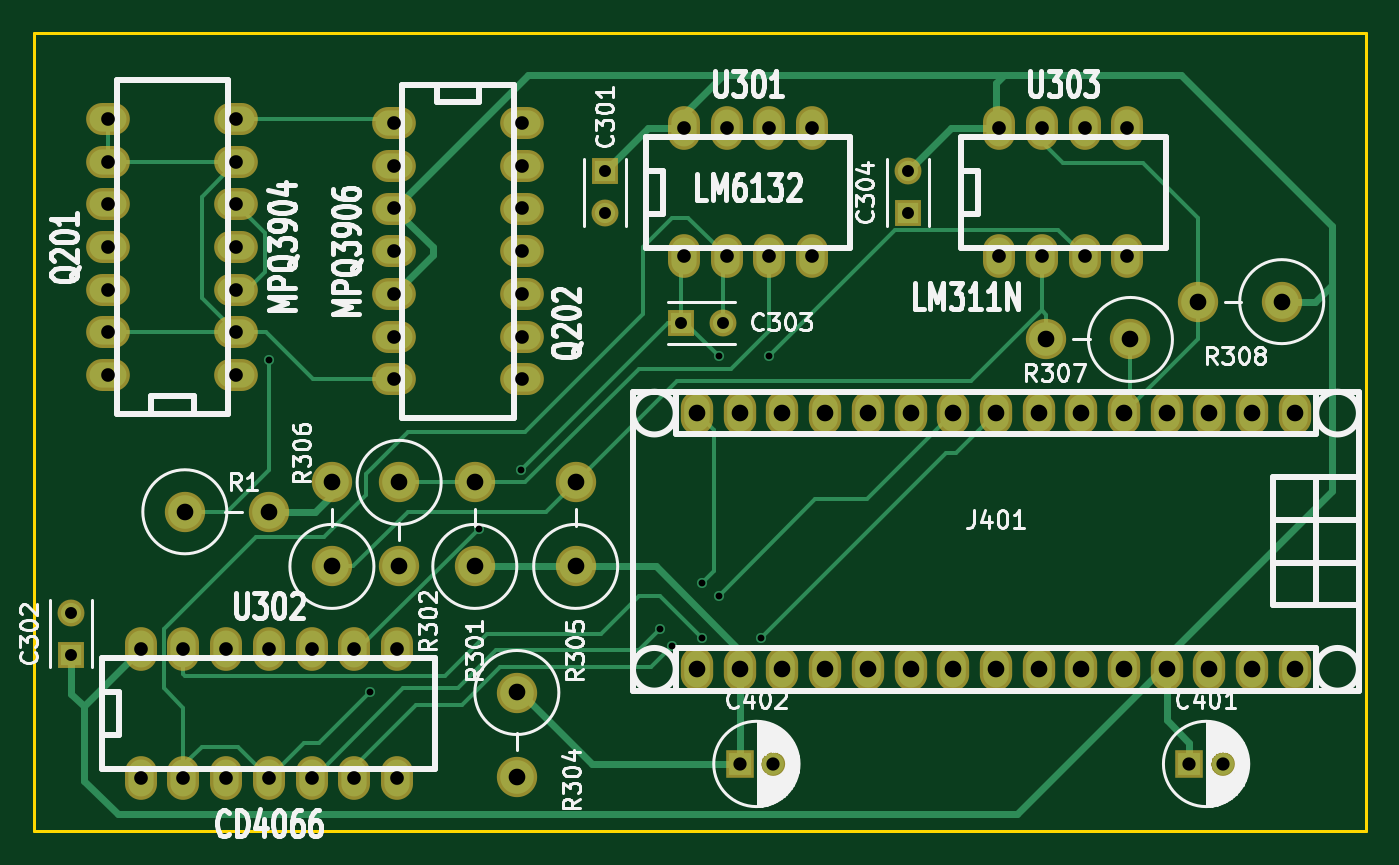
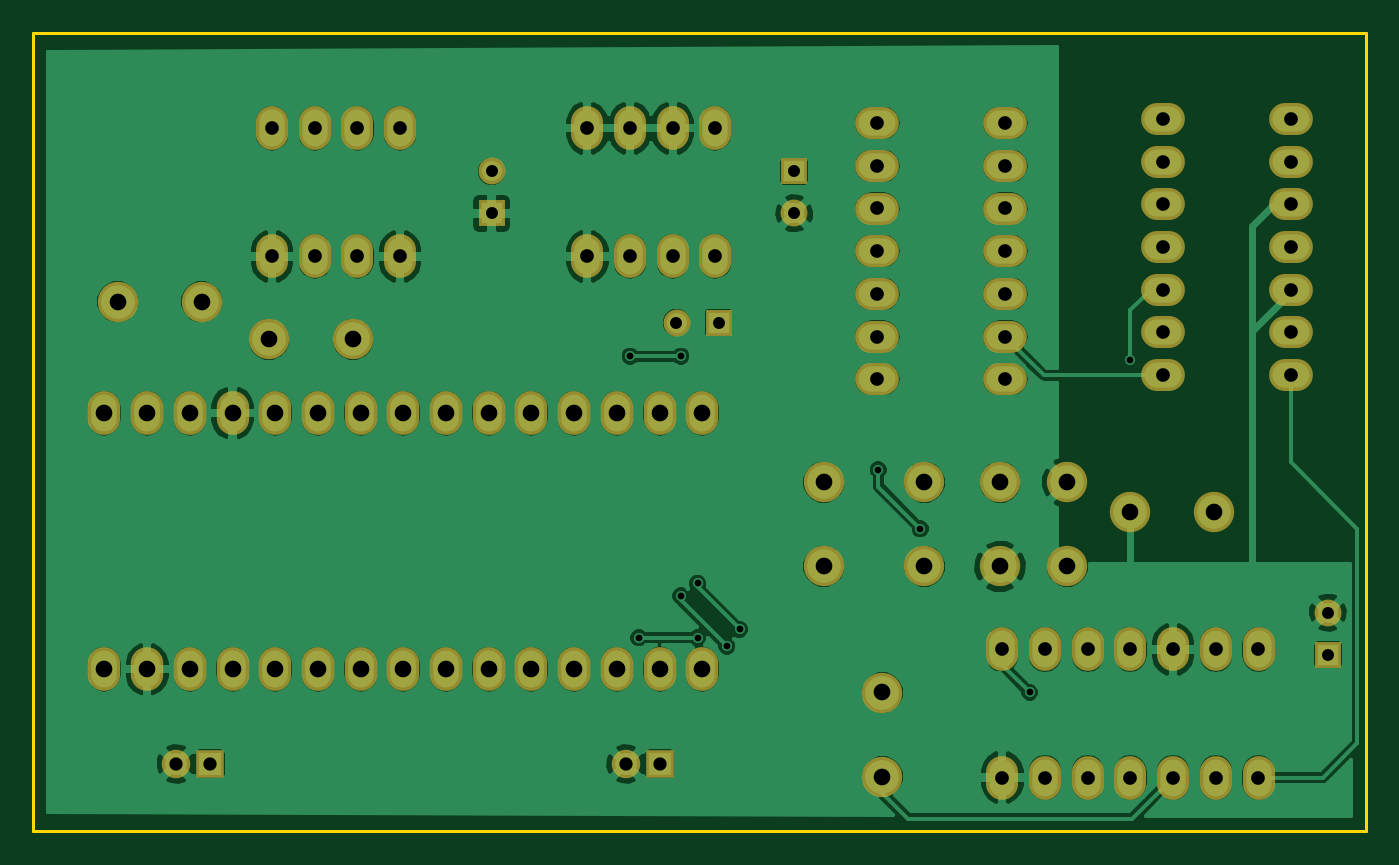
Circuit board: 8 layer files. Board 79.2 x 47.5 mm.
- bottom_copper: final-B.Cu.gbr (125175 bytes)
- bottom_mask: final-B.Mask.gbr (3426 bytes)
- bottom_silk: final-B.SilkS.gbr (298 bytes)
- outline: final-Edge.Cuts.gbr (518 bytes)
- top_copper: final-F.Cu.gbr (11556 bytes)
- top_mask: final-F.Mask.gbr (3426 bytes)
- top_silk: final-F.SilkS.gbr (45358 bytes)
- drill: final.drl (2272 bytes)

=== bottom_copper: final-B.Cu.gbr (125175 bytes, source omitted) ===
=== bottom_mask: final-B.Mask.gbr ===
G04 #@! TF.FileFunction,Soldermask,Bot*
%FSLAX46Y46*%
G04 Gerber Fmt 4.6, Leading zero omitted, Abs format (unit mm)*
G04 Created by KiCad (PCBNEW 4.0.4-stable) date Monday, December 05, 2016 'PMt' 07:15:31 PM*
%MOMM*%
%LPD*%
G01*
G04 APERTURE LIST*
%ADD10C,0.100000*%
%ADD11R,1.600000X1.600000*%
%ADD12C,1.600000*%
%ADD13R,1.700000X1.700000*%
%ADD14C,1.700000*%
%ADD15O,1.924000X2.599640*%
%ADD16O,1.924000X2.597100*%
%ADD17O,2.599640X1.901140*%
%ADD18O,1.901140X2.599640*%
%ADD19C,2.398980*%
G04 APERTURE END LIST*
D10*
D11*
X79250000Y-37250000D03*
D12*
X79250000Y-39750000D03*
D11*
X47500000Y-66000000D03*
D12*
X47500000Y-63500000D03*
D11*
X83750000Y-46250000D03*
D12*
X86250000Y-46250000D03*
D11*
X97250000Y-39750000D03*
D12*
X97250000Y-37250000D03*
D13*
X114000000Y-72500000D03*
D14*
X116000000Y-72500000D03*
D13*
X87250000Y-72500000D03*
D14*
X89250000Y-72500000D03*
D15*
X120280000Y-51630000D03*
X117740000Y-51630000D03*
X115200000Y-51630000D03*
X112660000Y-51630000D03*
X110120000Y-51630000D03*
X107580000Y-51630000D03*
X105040000Y-51630000D03*
X102500000Y-51630000D03*
X99960000Y-51630000D03*
X97420000Y-51630000D03*
X94880000Y-51630000D03*
X92340000Y-51630000D03*
X89800000Y-51630000D03*
X87260000Y-51630000D03*
X84720000Y-51630000D03*
X84720000Y-66870000D03*
X87260000Y-66870000D03*
X89800000Y-66870000D03*
X92340000Y-66870000D03*
D16*
X94880000Y-66870000D03*
X97420000Y-66870000D03*
X99960000Y-66870000D03*
X102500000Y-66870000D03*
X105040000Y-66870000D03*
X107580000Y-66870000D03*
X110120000Y-66870000D03*
X112660000Y-66870000D03*
X115200000Y-66870000D03*
X117740000Y-66870000D03*
X120280000Y-66870000D03*
D17*
X57310000Y-49370000D03*
X57310000Y-46830000D03*
X57310000Y-44290000D03*
X57310000Y-41750000D03*
X57310000Y-39210000D03*
X57310000Y-36670000D03*
X57310000Y-34130000D03*
X49690000Y-34130000D03*
X49690000Y-36670000D03*
X49690000Y-39210000D03*
X49690000Y-41750000D03*
X49690000Y-44290000D03*
X49690000Y-46830000D03*
X49690000Y-49370000D03*
X66690000Y-34380000D03*
X66690000Y-36920000D03*
X66690000Y-39460000D03*
X66690000Y-42000000D03*
X66690000Y-44540000D03*
X66690000Y-47080000D03*
X66690000Y-49620000D03*
X74310000Y-49620000D03*
X74310000Y-47080000D03*
X74310000Y-44540000D03*
X74310000Y-42000000D03*
X74310000Y-39460000D03*
X74310000Y-36920000D03*
X74310000Y-34380000D03*
D18*
X83940000Y-42310000D03*
X86480000Y-42310000D03*
X89020000Y-42310000D03*
X91560000Y-42310000D03*
X91560000Y-34690000D03*
X89020000Y-34690000D03*
X86480000Y-34690000D03*
X83940000Y-34690000D03*
X51630000Y-73310000D03*
X54170000Y-73310000D03*
X56710000Y-73310000D03*
X59250000Y-73310000D03*
X61790000Y-73310000D03*
X64330000Y-73310000D03*
X66870000Y-73310000D03*
X66870000Y-65690000D03*
X64330000Y-65690000D03*
X61790000Y-65690000D03*
X59250000Y-65690000D03*
X56710000Y-65690000D03*
X54170000Y-65690000D03*
X51630000Y-65690000D03*
X102690000Y-42310000D03*
X105230000Y-42310000D03*
X107770000Y-42310000D03*
X110310000Y-42310000D03*
X110310000Y-34690000D03*
X107770000Y-34690000D03*
X105230000Y-34690000D03*
X102690000Y-34690000D03*
D19*
X54250640Y-57500000D03*
X59251900Y-57500000D03*
X71500000Y-60749360D03*
X71500000Y-55748100D03*
X67000000Y-55750640D03*
X67000000Y-60751900D03*
X74000000Y-68250640D03*
X74000000Y-73251900D03*
X77500000Y-60749360D03*
X77500000Y-55748100D03*
X63000000Y-60749360D03*
X63000000Y-55748100D03*
X110499360Y-47250000D03*
X105498100Y-47250000D03*
X119499360Y-45000000D03*
X114498100Y-45000000D03*
M02*

=== bottom_silk: final-B.SilkS.gbr ===
G04 #@! TF.FileFunction,Legend,Bot*
%FSLAX46Y46*%
G04 Gerber Fmt 4.6, Leading zero omitted, Abs format (unit mm)*
G04 Created by KiCad (PCBNEW 4.0.4-stable) date Monday, December 05, 2016 'PMt' 07:15:31 PM*
%MOMM*%
%LPD*%
G01*
G04 APERTURE LIST*
%ADD10C,0.100000*%
G04 APERTURE END LIST*
D10*
M02*

=== outline: final-Edge.Cuts.gbr ===
G04 #@! TF.FileFunction,Profile,NP*
%FSLAX46Y46*%
G04 Gerber Fmt 4.6, Leading zero omitted, Abs format (unit mm)*
G04 Created by KiCad (PCBNEW 4.0.4-stable) date Monday, December 05, 2016 'PMt' 07:15:31 PM*
%MOMM*%
%LPD*%
G01*
G04 APERTURE LIST*
%ADD10C,0.100000*%
%ADD11C,0.150000*%
G04 APERTURE END LIST*
D10*
D11*
X45250000Y-76500000D02*
X124500000Y-76500000D01*
X45250000Y-29000000D02*
X45250000Y-76500000D01*
X124500000Y-29000000D02*
X45250000Y-29000000D01*
X124500000Y-76500000D02*
X124500000Y-29000000D01*
M02*

=== top_copper: final-F.Cu.gbr (11556 bytes, source omitted) ===
=== top_mask: final-F.Mask.gbr ===
G04 #@! TF.FileFunction,Soldermask,Top*
%FSLAX46Y46*%
G04 Gerber Fmt 4.6, Leading zero omitted, Abs format (unit mm)*
G04 Created by KiCad (PCBNEW 4.0.4-stable) date Monday, December 05, 2016 'PMt' 07:15:31 PM*
%MOMM*%
%LPD*%
G01*
G04 APERTURE LIST*
%ADD10C,0.100000*%
%ADD11R,1.600000X1.600000*%
%ADD12C,1.600000*%
%ADD13R,1.700000X1.700000*%
%ADD14C,1.700000*%
%ADD15O,1.924000X2.599640*%
%ADD16O,1.924000X2.597100*%
%ADD17O,2.599640X1.901140*%
%ADD18O,1.901140X2.599640*%
%ADD19C,2.398980*%
G04 APERTURE END LIST*
D10*
D11*
X79250000Y-37250000D03*
D12*
X79250000Y-39750000D03*
D11*
X47500000Y-66000000D03*
D12*
X47500000Y-63500000D03*
D11*
X83750000Y-46250000D03*
D12*
X86250000Y-46250000D03*
D11*
X97250000Y-39750000D03*
D12*
X97250000Y-37250000D03*
D13*
X114000000Y-72500000D03*
D14*
X116000000Y-72500000D03*
D13*
X87250000Y-72500000D03*
D14*
X89250000Y-72500000D03*
D15*
X120280000Y-51630000D03*
X117740000Y-51630000D03*
X115200000Y-51630000D03*
X112660000Y-51630000D03*
X110120000Y-51630000D03*
X107580000Y-51630000D03*
X105040000Y-51630000D03*
X102500000Y-51630000D03*
X99960000Y-51630000D03*
X97420000Y-51630000D03*
X94880000Y-51630000D03*
X92340000Y-51630000D03*
X89800000Y-51630000D03*
X87260000Y-51630000D03*
X84720000Y-51630000D03*
X84720000Y-66870000D03*
X87260000Y-66870000D03*
X89800000Y-66870000D03*
X92340000Y-66870000D03*
D16*
X94880000Y-66870000D03*
X97420000Y-66870000D03*
X99960000Y-66870000D03*
X102500000Y-66870000D03*
X105040000Y-66870000D03*
X107580000Y-66870000D03*
X110120000Y-66870000D03*
X112660000Y-66870000D03*
X115200000Y-66870000D03*
X117740000Y-66870000D03*
X120280000Y-66870000D03*
D17*
X57310000Y-49370000D03*
X57310000Y-46830000D03*
X57310000Y-44290000D03*
X57310000Y-41750000D03*
X57310000Y-39210000D03*
X57310000Y-36670000D03*
X57310000Y-34130000D03*
X49690000Y-34130000D03*
X49690000Y-36670000D03*
X49690000Y-39210000D03*
X49690000Y-41750000D03*
X49690000Y-44290000D03*
X49690000Y-46830000D03*
X49690000Y-49370000D03*
X66690000Y-34380000D03*
X66690000Y-36920000D03*
X66690000Y-39460000D03*
X66690000Y-42000000D03*
X66690000Y-44540000D03*
X66690000Y-47080000D03*
X66690000Y-49620000D03*
X74310000Y-49620000D03*
X74310000Y-47080000D03*
X74310000Y-44540000D03*
X74310000Y-42000000D03*
X74310000Y-39460000D03*
X74310000Y-36920000D03*
X74310000Y-34380000D03*
D18*
X83940000Y-42310000D03*
X86480000Y-42310000D03*
X89020000Y-42310000D03*
X91560000Y-42310000D03*
X91560000Y-34690000D03*
X89020000Y-34690000D03*
X86480000Y-34690000D03*
X83940000Y-34690000D03*
X51630000Y-73310000D03*
X54170000Y-73310000D03*
X56710000Y-73310000D03*
X59250000Y-73310000D03*
X61790000Y-73310000D03*
X64330000Y-73310000D03*
X66870000Y-73310000D03*
X66870000Y-65690000D03*
X64330000Y-65690000D03*
X61790000Y-65690000D03*
X59250000Y-65690000D03*
X56710000Y-65690000D03*
X54170000Y-65690000D03*
X51630000Y-65690000D03*
X102690000Y-42310000D03*
X105230000Y-42310000D03*
X107770000Y-42310000D03*
X110310000Y-42310000D03*
X110310000Y-34690000D03*
X107770000Y-34690000D03*
X105230000Y-34690000D03*
X102690000Y-34690000D03*
D19*
X54250640Y-57500000D03*
X59251900Y-57500000D03*
X71500000Y-60749360D03*
X71500000Y-55748100D03*
X67000000Y-55750640D03*
X67000000Y-60751900D03*
X74000000Y-68250640D03*
X74000000Y-73251900D03*
X77500000Y-60749360D03*
X77500000Y-55748100D03*
X63000000Y-60749360D03*
X63000000Y-55748100D03*
X110499360Y-47250000D03*
X105498100Y-47250000D03*
X119499360Y-45000000D03*
X114498100Y-45000000D03*
M02*

=== top_silk: final-F.SilkS.gbr (45358 bytes, source omitted) ===
=== drill: final.drl ===
M48
;DRILL file {KiCad 4.0.4-stable} date Monday, December 05, 2016 'PMt' 07:15:35 PM
;FORMAT={-:-/ absolute / inch / decimal}
FMAT,2
INCH,TZ
T1C0.016
T2C0.028
T3C0.031
T4C0.032
T5C0.039
T6C0.039
%
G90
G05
M72
T1
X2.3327Y-1.9094
X2.5689Y-2.687
X2.8248Y-2.3031
X2.9232Y-2.1654
X3.248Y-2.5394
X3.2776Y-2.5787
X3.3465Y-2.4311
X3.3465Y-2.5591
X3.3858Y-1.8996
X3.3858Y-2.4606
X3.4843Y-2.5591
X3.5039Y-1.8996
T2
X1.8701Y-2.5
X1.8701Y-2.5984
X3.1201Y-1.4665
X3.1201Y-1.565
X3.2972Y-1.8209
X3.3957Y-1.8209
X3.8287Y-1.4665
X3.8287Y-1.565
T3
X3.435Y-2.8543
X3.5138Y-2.8543
X4.4882Y-2.8543
X4.5669Y-2.8543
T4
X1.9563Y-1.3437
X1.9563Y-1.4437
X1.9563Y-1.5437
X1.9563Y-1.6437
X1.9563Y-1.7437
X1.9563Y-1.8437
X1.9563Y-1.9437
X2.0327Y-2.5862
X2.0327Y-2.8862
X2.1327Y-2.5862
X2.1327Y-2.8862
X2.2327Y-2.5862
X2.2327Y-2.8862
X2.2563Y-1.3437
X2.2563Y-1.4437
X2.2563Y-1.5437
X2.2563Y-1.6437
X2.2563Y-1.7437
X2.2563Y-1.8437
X2.2563Y-1.9437
X2.3327Y-2.5862
X2.3327Y-2.8862
X2.4327Y-2.5862
X2.4327Y-2.8862
X2.5327Y-2.5862
X2.5327Y-2.8862
X2.6256Y-1.3535
X2.6256Y-1.4535
X2.6256Y-1.5535
X2.6256Y-1.6535
X2.6256Y-1.7535
X2.6256Y-1.8535
X2.6256Y-1.9535
X2.6327Y-2.5862
X2.6327Y-2.8862
X2.9256Y-1.3535
X2.9256Y-1.4535
X2.9256Y-1.5535
X2.9256Y-1.6535
X2.9256Y-1.7535
X2.9256Y-1.8535
X2.9256Y-1.9535
X3.3047Y-1.3657
X3.3047Y-1.6657
X3.4047Y-1.3657
X3.4047Y-1.6657
X3.5047Y-1.3657
X3.5047Y-1.6657
X3.6047Y-1.3657
X3.6047Y-1.6657
X4.0429Y-1.3657
X4.0429Y-1.6657
X4.1429Y-1.3657
X4.1429Y-1.6657
X4.2429Y-1.3657
X4.2429Y-1.6657
X4.3429Y-1.3657
X4.3429Y-1.6657
T5
X4.1354Y-2.6327
X4.2354Y-2.6327
X4.3354Y-2.6327
X4.4354Y-2.6327
X4.5354Y-2.6327
X4.6354Y-2.6327
X4.7354Y-2.6327
T6
X2.1359Y-2.2638
X2.3328Y-2.2638
X2.4803Y-2.1948
X2.4803Y-2.3917
X2.6378Y-2.1949
X2.6378Y-2.3918
X2.815Y-2.1948
X2.815Y-2.3917
X2.9134Y-2.687
X2.9134Y-2.8839
X3.0512Y-2.1948
X3.0512Y-2.3917
X3.3354Y-2.0327
X3.3354Y-2.6327
X3.4354Y-2.0327
X3.4354Y-2.6327
X3.5354Y-2.0327
X3.5354Y-2.6327
X3.6354Y-2.0327
X3.6354Y-2.6327
X3.7354Y-2.0327
X3.7354Y-2.6327
X3.8354Y-2.0327
X3.8354Y-2.6327
X3.9354Y-2.0327
X3.9354Y-2.6327
X4.0354Y-2.0327
X4.0354Y-2.6327
X4.1354Y-2.0327
X4.1535Y-1.8602
X4.2354Y-2.0327
X4.3354Y-2.0327
X4.3504Y-1.8602
X4.4354Y-2.0327
X4.5078Y-1.7717
X4.5354Y-2.0327
X4.6354Y-2.0327
X4.7047Y-1.7717
X4.7354Y-2.0327
T0
M30

